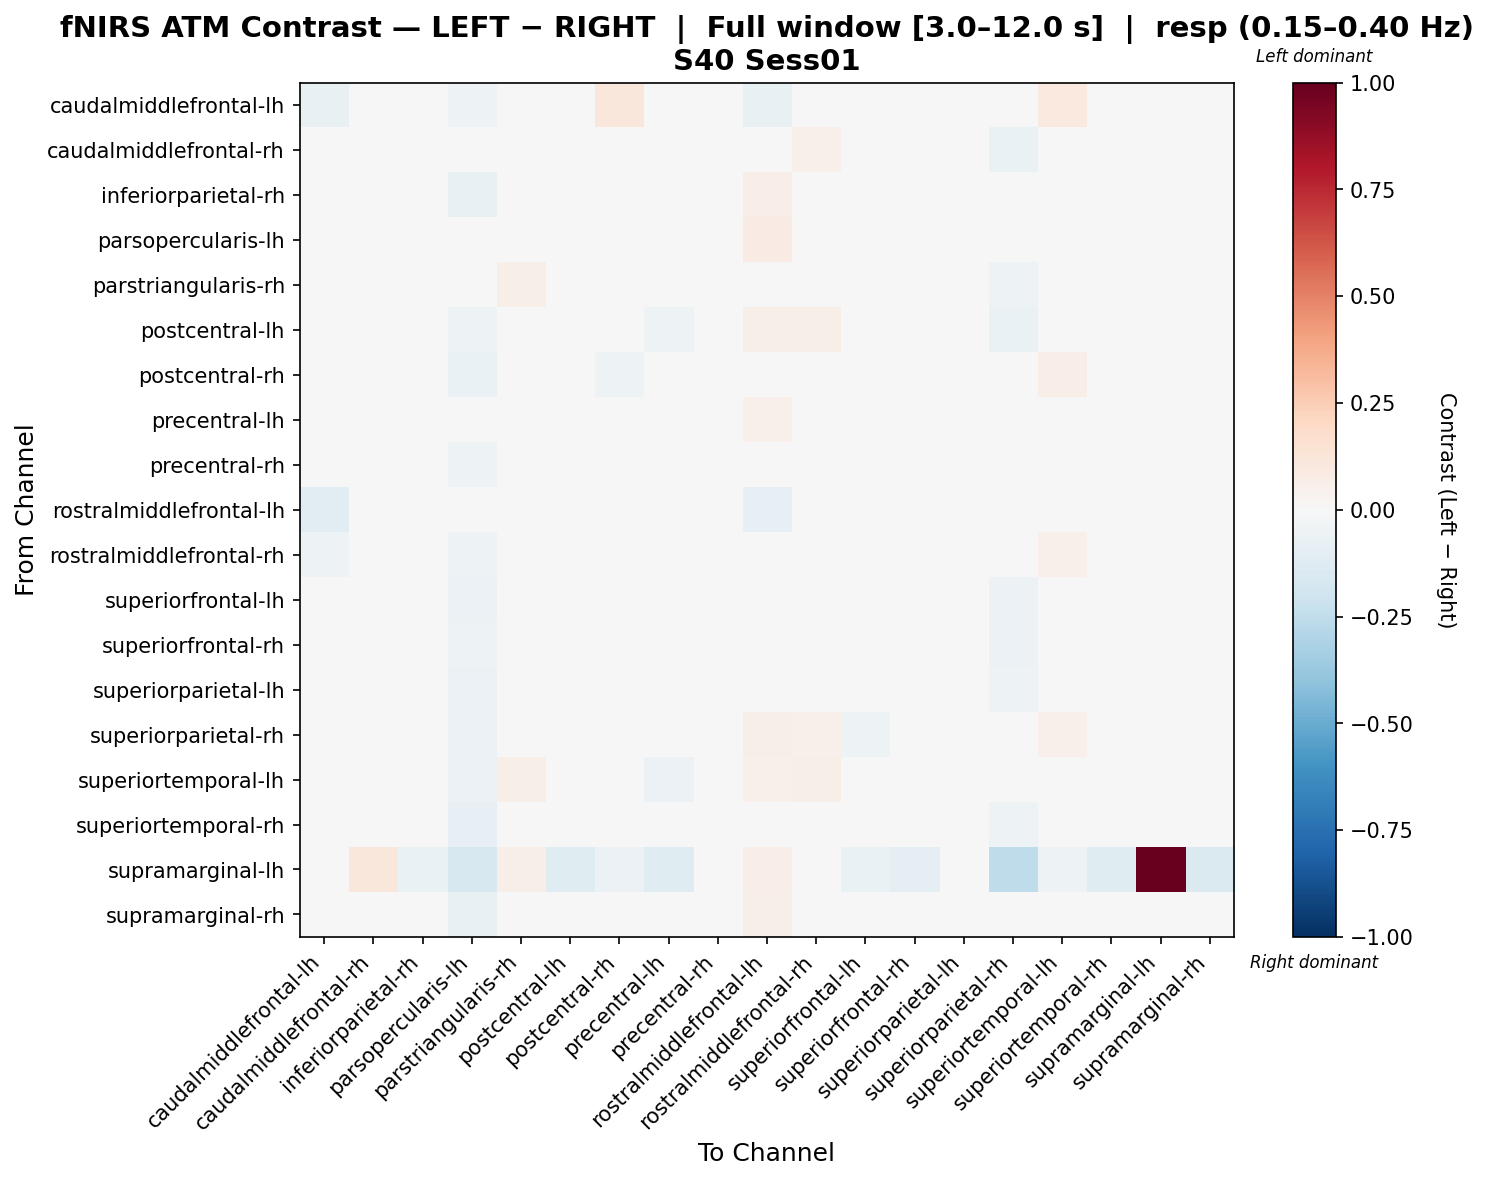

The file beside this chart, header and first rows:
, caudalmiddlefrontal-lh, caudalmiddlefrontal-rh, inferiorparietal-rh, parsopercularis-lh, parstriangularis-rh, postcentral-lh, postcentral-rh, precentral-lh, precentral-rh, rostralmiddlefrontal-lh, rostralmiddlefrontal-rh, superiorfrontal-lh, superiorfrontal-rh, superiorparietal-lh, superiorparietal-rh, superiortemporal-lh, superiortemporal-rh, supramarginal-lh, supramarginal-rh
caudalmiddlefrontal-lh, -0.07111, 0.01465, 0.01145, -0.05197, 0.0332, -0.03892, 0.1129, -0.02942, -0.0008329, -0.07523, -0.003533, -0.03736, -0.003881, 0.003975, -0.03356, 0.1014, 0.003779, 0.02698, 0.03745
caudalmiddlefrontal-rh, -0.01093, 0.04191, -0.02829, -0.02575, 0.005284, 0.02678, 0.01795, -0.02262, 0.023, -0.02861, 0.05097, -0.001936, 0.023, -0.02127, -0.06571, 0.01584, 0.006091, 0.02026, -0.02598
inferiorparietal-rh, -0.0126, 0.00407, -0.008095, -0.07129, 0.03731, -0.01379, 0.0186, -0.0499, 0.008687, 0.06635, 0.01901, -0.00285, 0.009758, -0.005367, -0.03347, 0.02991, 0.006455, 0.00577, -0.008561
parsopercularis-lh, -0.0362, 0.02574, -0.01735, -0.004505, 0.03071, -0.0006278, 0.01464, -0.04812, -0.0177, 0.07901, 0.04536, -0.01185, 0.02459, -0.02137, -0.04947, 0.02632, -0.02562, 0.001422, -0.01495
parstriangularis-rh, -0.04984, -0.002908, 0.01878, -0.03008, 0.06008, 0.0009725, -0.03564, 0.002318, -0.01614, 0.03845, 0.02848, 0.000898, -0.008677, 0.0181, -0.05271, 0.04852, 0.01627, 0.0, -0.03688
postcentral-lh, -0.03667, 0.02855, 0.003892, -0.05155, 0.03129, -0.008941, 0.03067, -0.05139, -0.006654, 0.06165, 0.06002, -0.01848, 0.01108, 0.0066, -0.06455, 0.0149, -0.001607, -0.0006492, -0.008157
postcentral-rh, 0.04309, 0.02381, 0.0002715, -0.06795, -0.0105, -0.005863, -0.0543, -0.04388, -0.02229, 0.03874, 0.04236, 0.02851, 0.005436, 0.02663, -0.03242, 0.06542, -0.03033, 0.01119, -0.01791
precentral-lh, -0.03238, 0.01614, 0.005444, -0.03841, 0.04118, -0.01586, 0.02481, -0.01939, 0.001386, 0.05405, 0.03781, -0.02578, 0.01588, -0.00642, -0.04869, 0.006811, -0.008216, -0.003396, -0.004987
precentral-rh, -0.004564, 0.01935, 0.008586, -0.05166, 0.01993, -0.007876, 0.02895, -0.03718, -0.02182, 0.02343, 0.03637, -0.01235, -0.005284, -0.004574, -0.02983, 0.03637, 0.003744, 0.01418, -0.01576
rostralmiddlefrontal-lh, -0.1149, -0.0177, 0.03416, -0.01614, 0.04313, 0.01419, 0.0491, 0.01171, -0.006444, -0.07878, 0.03702, -0.0345, 0.02241, 0.0003125, -0.01575, 0.04102, 0.003691, 0.0235, 0.004
rostralmiddlefrontal-rh, -0.05074, 0.03479, -0.004457, -0.05125, 0.01514, -0.002442, 0.02082, -0.0379, 0.001728, 0.0414, 0.04476, -0.02118, 0.0007475, -0.01391, -0.02941, 0.05369, 0.003583, 0.01119, -0.01657
superiorfrontal-lh, -0.03954, 0.004736, 0.01517, -0.05562, 0.04748, -0.01918, 0.04563, -0.03656, 0.003071, 0.02582, 0.03283, -0.02355, -0.002005, 0.01929, -0.06047, 0.03161, 0.003659, 0.007077, 0.0005708
superiorfrontal-rh, -0.01838, 0.007141, 0.009132, -0.05236, 0.02638, -0.00553, 0.0213, -0.0312, -0.004396, 0.0334, 0.03031, -0.0297, 0.0162, 0.01306, -0.05661, 0.03883, 0.008099, 0.004919, -0.01059
superiorparietal-lh, -0.01768, -0.01581, 0.01344, -0.05676, 0.03816, -0.01516, 0.03855, -0.04889, -0.01647, 0.02811, 0.03032, -0.02456, 0.02378, 0.01769, -0.05325, 0.006939, 0.02966, 0.01329, 0.008659
superiorparietal-rh, -0.04389, -0.02359, 0.006883, -0.05498, 0.02739, -0.02417, 0.01782, -0.03071, 0.00782, 0.06103, 0.05281, -0.05238, -0.001843, -0.01316, 0.03726, 0.05363, -0.0206, -0.03059, 0.03125
superiortemporal-lh, -0.005648, -0.01572, 0.007887, -0.06226, 0.05667, -0.01718, 0.03919, -0.05735, -0.002247, 0.05195, 0.05952, -0.01791, 0.02277, -0.005848, -0.04986, -0.0155, 0.0106, 0.007009, -0.006078
superiortemporal-rh, -0.007964, 0.01847, 0.01046, -0.08414, 0.0456, -0.005489, 0.02209, -0.03647, -0.00565, 0.03272, 0.02904, -0.001243, -0.003015, 0.03826, -0.05051, 0.03896, -0.02631, 0.0003549, -0.01517
supramarginal-lh, -0.03567, 0.1112, -0.06796, -0.1569, 0.06003, -0.121, -0.05935, -0.121, 0.03819, 0.06904, 0.02574, -0.06796, -0.0902, -0.01488, -0.2544, -0.05041, -0.121, 1.0, -0.1433
supramarginal-rh, 0.003924, 0.005354, 0.008, -0.07047, 0.002539, -0.01239, 0.01442, -0.03195, -0.01826, 0.06085, 0.03373, -0.009224, 0.001177, 0.01104, -0.02236, 0.03366, -0.007824, 0.0001968, -0.002407
